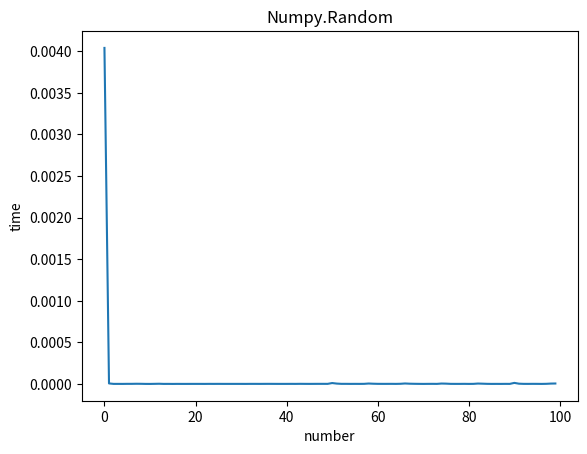

Generate this figure with matplotlib:
import random
import time
import matplotlib.pyplot as plt
import numpy as np


def Random_Plot(number=100):
    time_list = []
    for i in range(number):
        start_time = time.time()
        for j in range(number-i, number):
            random.random()
        time_list.append(time.time() - start_time)
    #print(time_list)
    plt.plot(range(number), time_list)
    plt.title("Random.Random")
    plt.xlabel("number")
    plt.ylabel("time")
    plt.show()


def NP_Random_Plot(number=100):
    time_list = []
    for i in range(number):
        start_time = time.time()
        np.random.uniform(0,1,i)
        time_list.append(time.time() - start_time)
    #print(time_list)
    plt.plot(range(number), time_list)
    plt.title("Numpy.Random")
    plt.xlabel("number")
    plt.ylabel("time")
    plt.show()

NP_Random_Plot()

